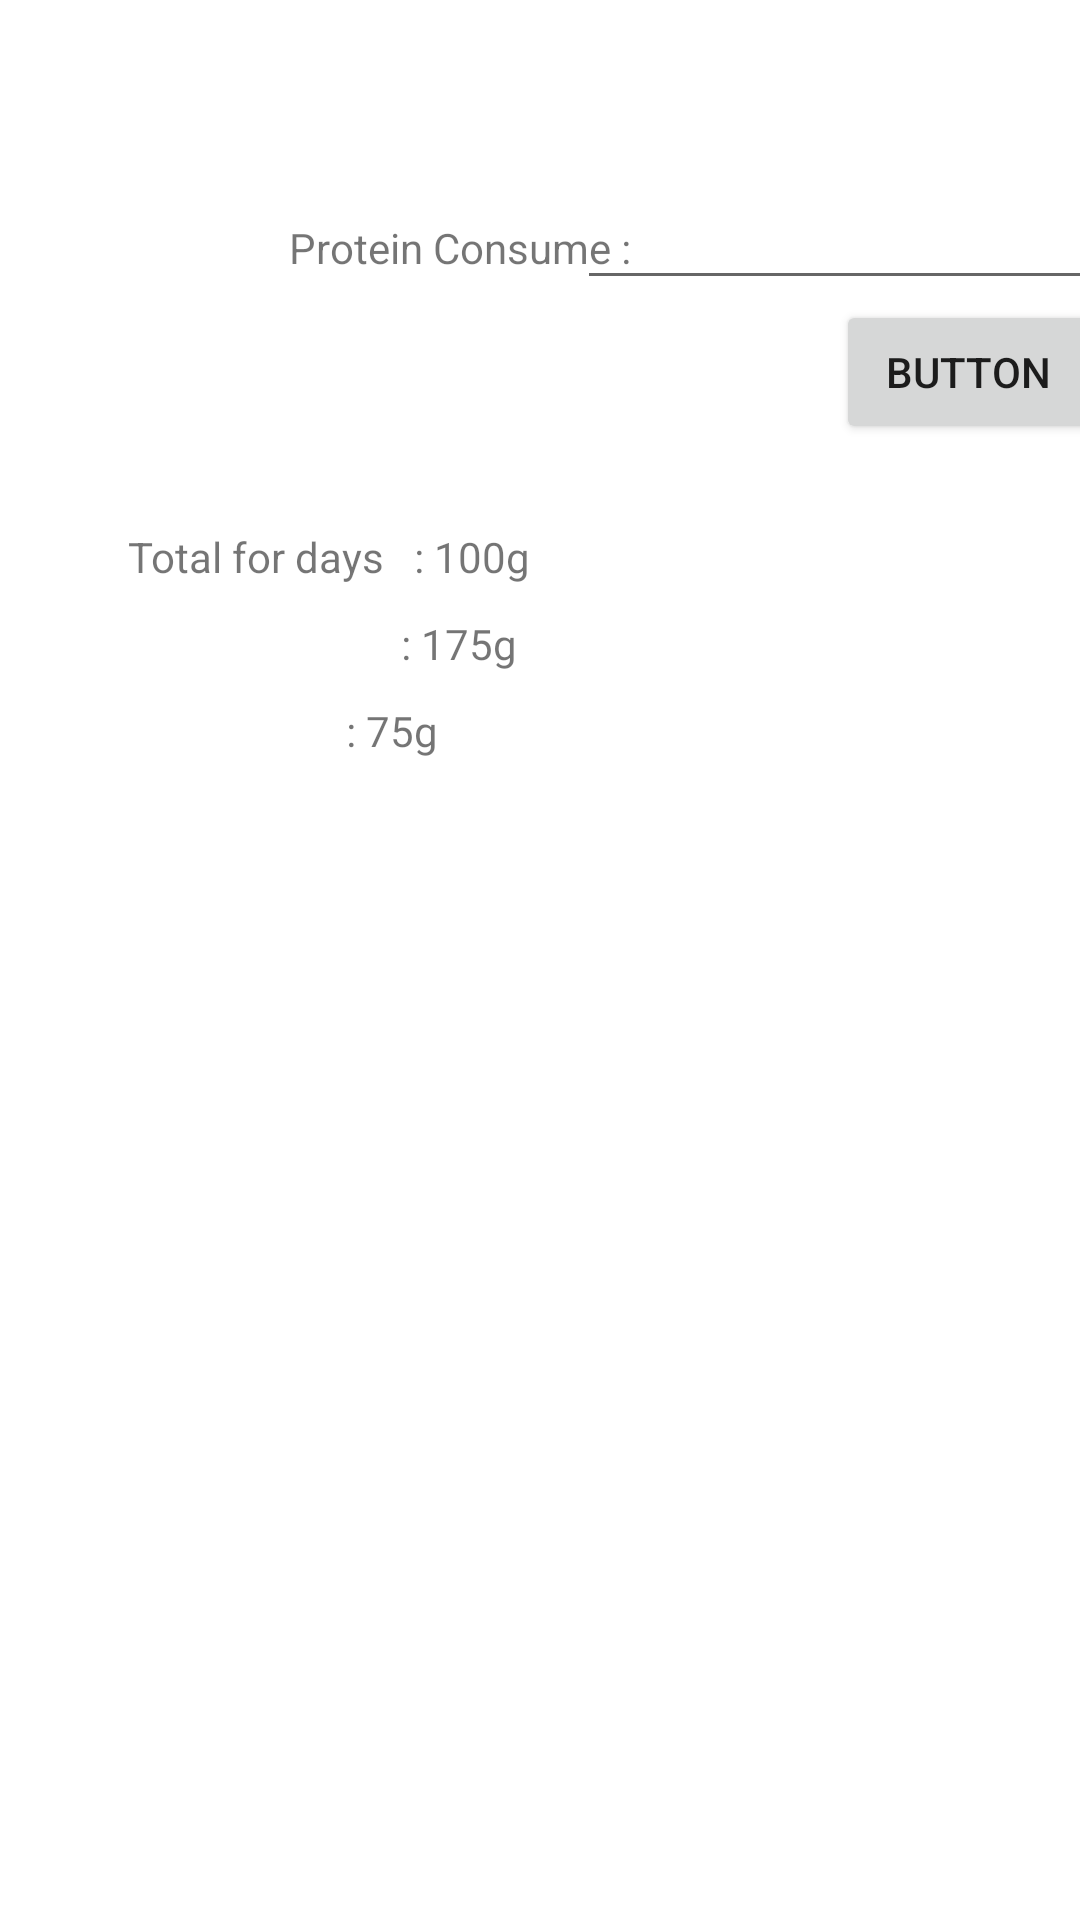

Write the Android layout XML for this screen, with the resource values it uses.
<!-- AndroidManifest.xml: application theme Theme.Progmobkotlin2021 -->
<!-- res/layout/activity_protein.xml -->
<?xml version="1.0" encoding="utf-8"?>
<androidx.constraintlayout.widget.ConstraintLayout xmlns:android="http://schemas.android.com/apk/res/android"
    xmlns:app="http://schemas.android.com/apk/res-auto"
    xmlns:tools="http://schemas.android.com/tools"
    android:layout_width="match_parent"
    android:layout_height="match_parent"
    tools:context=".ProteinActivity">

    <TextView
        android:id="@+id/txtProtein"
        android:layout_width="wrap_content"
        android:layout_height="wrap_content"
        android:layout_marginStart="93dp"
        android:layout_marginTop="73dp"
        android:layout_marginEnd="200dp"
        android:text=" Protein Consume :"
        app:layout_constraintEnd_toEndOf="parent"
        app:layout_constraintHorizontal_bias="0.0"
        app:layout_constraintStart_toStartOf="parent"
        app:layout_constraintTop_toTopOf="parent" />

    <EditText
        android:id="@+id/txtInputProtein"
        android:layout_width="186dp"
        android:layout_height="44dp"
        android:layout_marginStart="7dp"
        android:layout_marginTop="56dp"
        android:layout_marginEnd="7dp"
        android:ems="10"
        android:inputType="textPersonName"
        app:layout_constraintEnd_toEndOf="parent"
        app:layout_constraintStart_toEndOf="@+id/txtProtein"
        app:layout_constraintTop_toTopOf="parent" />

    <Button
        android:id="@+id/btnSubPro"
        android:layout_width="wrap_content"
        android:layout_height="wrap_content"
        android:layout_marginStart="301dp"
        android:layout_marginEnd="16dp"
        android:text="Button"
        app:layout_constraintEnd_toEndOf="parent"
        app:layout_constraintStart_toStartOf="parent"
        app:layout_constraintTop_toBottomOf="@+id/txtInputProtein" />

    <TextView
        android:id="@+id/txtTotal"
        android:layout_width="wrap_content"
        android:layout_height="wrap_content"
        android:layout_marginStart="93dp"
        android:layout_marginTop="84dp"
        android:layout_marginEnd="232dp"
        android:text="Total for days"
        app:layout_constraintEnd_toEndOf="parent"
        app:layout_constraintHorizontal_bias="1.0"
        app:layout_constraintStart_toStartOf="parent"
        app:layout_constraintTop_toBottomOf="@+id/txtProtein" />

    <TextView
        android:id="@+id/txtGoal"
        android:layout_width="wrap_content"
        android:layout_height="wrap_content"
        android:layout_marginStart="94dp"
        android:layout_marginTop="9dp"
        android:layout_marginEnd="289dp"
        android:text="Goal"
        app:layout_constraintEnd_toEndOf="parent"
        app:layout_constraintStart_toStartOf="parent"
        app:layout_constraintTop_toBottomOf="@+id/txtTotal" />

    <TextView
        android:id="@+id/txtNeed"
        android:layout_width="wrap_content"
        android:layout_height="wrap_content"
        android:layout_marginStart="94dp"
        android:layout_marginTop="10dp"
        android:layout_marginEnd="269dp"
        android:text="Needed"
        app:layout_constraintEnd_toEndOf="parent"
        app:layout_constraintHorizontal_bias="0.0"
        app:layout_constraintStart_toStartOf="parent"
        app:layout_constraintTop_toBottomOf="@+id/txtGoal" />

    <TextView
        android:id="@+id/txtInputTotal"
        android:layout_width="wrap_content"
        android:layout_height="wrap_content"
        android:layout_marginStart="10dp"
        android:layout_marginTop="76dp"
        android:layout_marginEnd="183dp"
        android:text=": 100g"
        app:layout_constraintEnd_toEndOf="parent"
        app:layout_constraintHorizontal_bias="0.0"
        app:layout_constraintStart_toEndOf="@+id/txtTotal"
        app:layout_constraintTop_toBottomOf="@+id/txtInputProtein" />

    <TextView
        android:id="@+id/txtInputGoal"
        android:layout_width="wrap_content"
        android:layout_height="wrap_content"
        android:layout_marginStart="66dp"
        android:layout_marginTop="10dp"
        android:layout_marginEnd="183dp"
        android:text=": 175g"
        app:layout_constraintEnd_toEndOf="parent"
        app:layout_constraintStart_toEndOf="@+id/txtGoal"
        app:layout_constraintTop_toBottomOf="@+id/txtInputTotal" />

    <TextView
        android:id="@+id/txtInputNeed"
        android:layout_width="wrap_content"
        android:layout_height="wrap_content"
        android:layout_marginStart="46dp"
        android:layout_marginTop="10dp"
        android:layout_marginEnd="191dp"
        android:text=": 75g"
        app:layout_constraintEnd_toEndOf="parent"
        app:layout_constraintStart_toEndOf="@+id/txtNeed"
        app:layout_constraintTop_toBottomOf="@+id/txtInputGoal" />

</androidx.constraintlayout.widget.ConstraintLayout>
<!-- resources referenced by this layout -->
<resources>
  <style name="Theme.Progmobkotlin2021" parent="Theme.MaterialComponents.DayNight.DarkActionBar">
          
          <item name="colorPrimary">@color/purple_500</item>
          <item name="colorPrimaryVariant">@color/purple_700</item>
          <item name="colorOnPrimary">@color/white</item>
          
          <item name="colorSecondary">@color/teal_200</item>
          <item name="colorSecondaryVariant">@color/teal_700</item>
          <item name="colorOnSecondary">@color/black</item>
          
          <item name="android:statusBarColor" tools:targetApi="l">?attr/colorPrimaryVariant</item>
          
      </style>
  <!-- not gathered from this repository: default colours our renderer supplied (Android Studio template values) -->
  <color name="purple_500">#FF6200EE</color>
  <color name="purple_700">#FF3700B3</color>
  <color name="teal_200">#FF03DAC5</color>
  <color name="teal_700">#FF018786</color>
  <color name="black">#FF000000</color>
  <color name="white">#FFFFFFFF</color>
</resources>
